7-way image classification set "data" from GitHub (Marshall-mk/EggPlantDisease); label vocabulary: healthy leaf, insect pest disease, leaf spot disease, mosaic virus disease, small leaf disease, white mold disease, wilt disease.

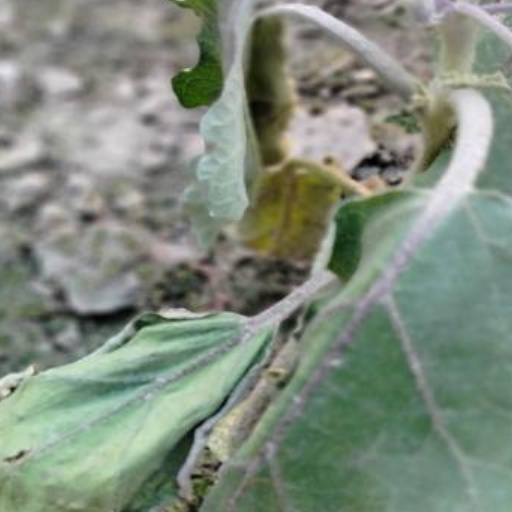
Label: wilt disease

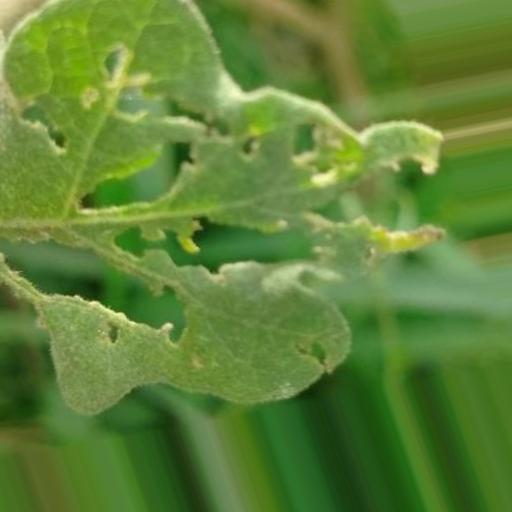
Label: insect pest disease

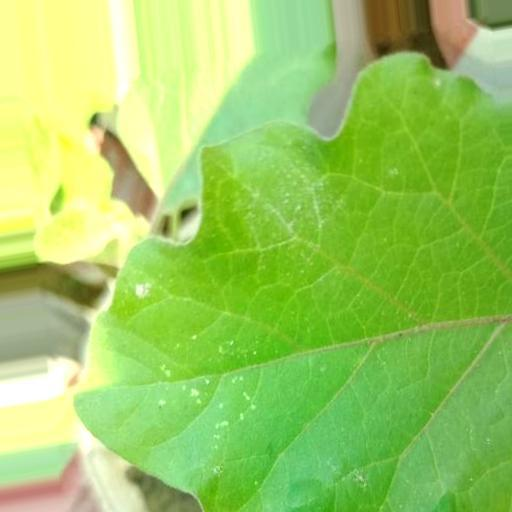
Label: white mold disease

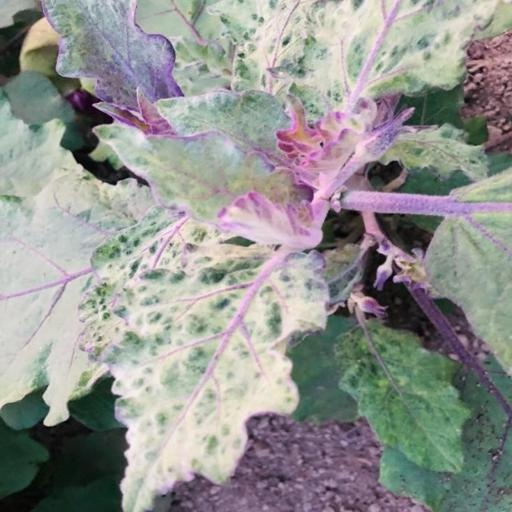
Label: mosaic virus disease

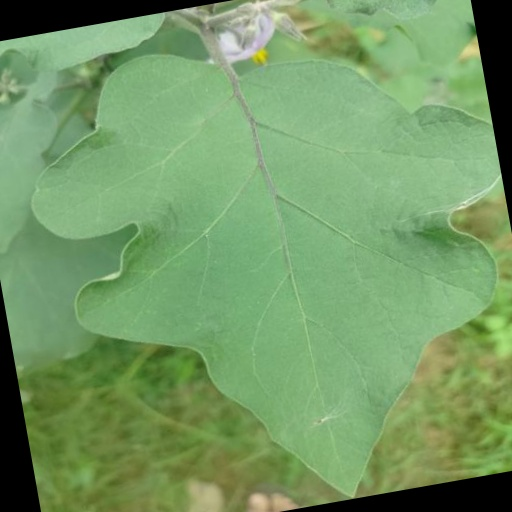
Label: healthy leaf

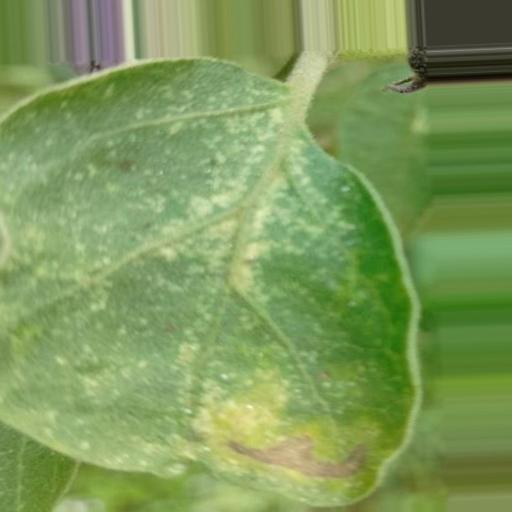
Label: leaf spot disease
